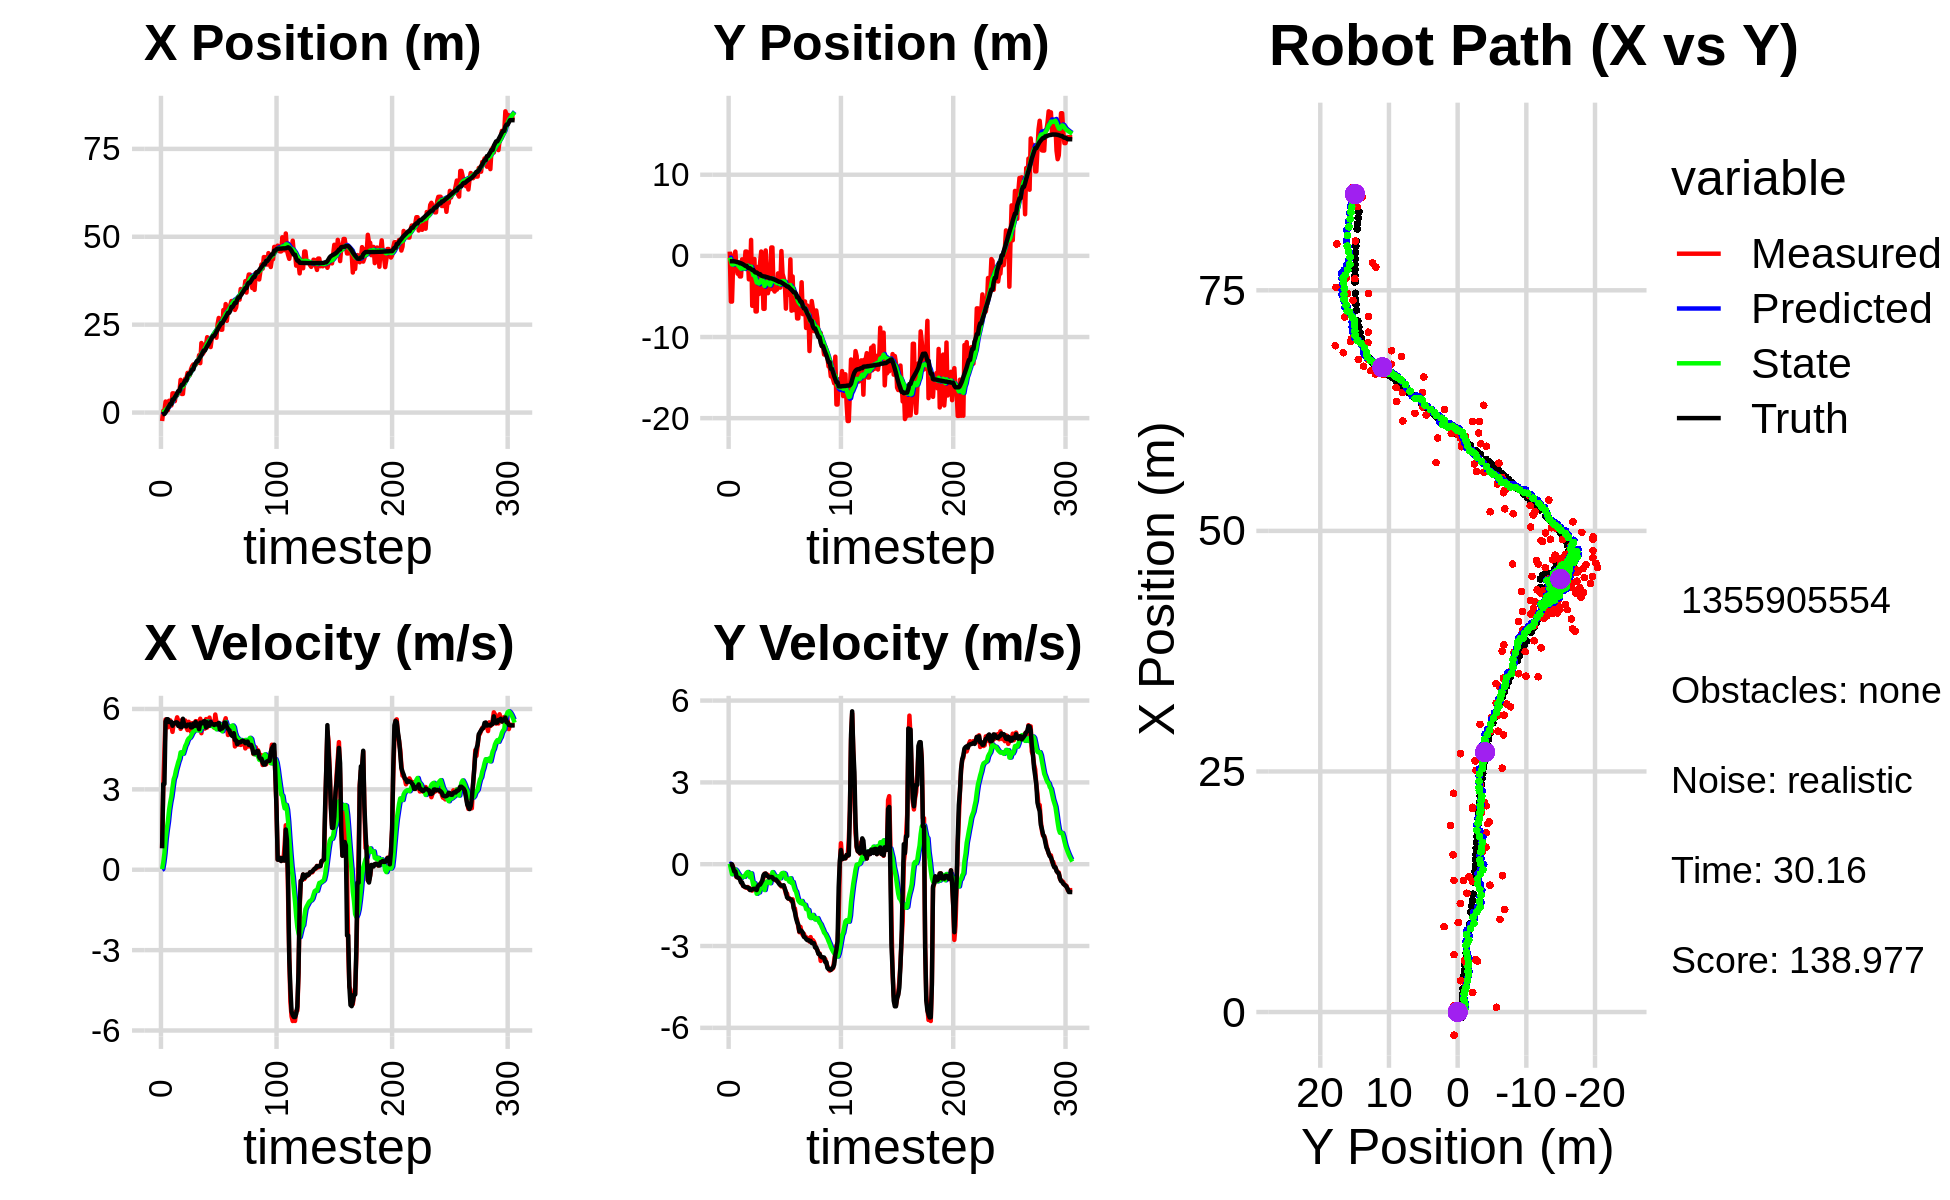

The table this chart was drawn from, first rows:
2.843875408093263335e+00, -4.181385874938553293e+00, 0.000000000000000000e+00, -0.000000000000000000e+00, 0.000000000000000000e+00, 0.000000000000000000e+00, 0.000000000000000000e+00, 0.000000000000000000e+00, 2.071836048725292090e-01, -2.684525894363722354e-01, 0.000000000000000000e+00, 0.000000000000000000e+00, -5.432944301448392466e-01, -6.635056729911587015e-01, 0.000000000000000000e+00, 0.000000000000000000e+00, 0.000000000000000000e+00, 5.057229645899496973e-05
-2.408074021327702763e+00, 5.269514457780456462e-01, 8.139999782696334396e-01, -2.290315177403564565e-04, 2.071836048725292090e-01, -2.684525894363722354e-01, 0.000000000000000000e+00, 0.000000000000000000e+00, 2.596085658957472675e-02, -2.132002410141978221e-01, 2.385725518192131217e-02, 1.948122010696721335e-02, -5.400023463196818030e-01, -6.635056600509064983e-01, 8.000000000000000444e-01, 0.000000000000000000e+00, 8.000000119209289551e-01, 2.813655009958893061e-04
4.916801453351175022e-01, -5.632473723204625138e+00, 3.091999990838128376e+00, -3.222377850405579083e-04, 2.834658210776686005e-02, -2.112521190035011043e-01, 2.385725518192131217e-02, 1.948122010696721335e-02, 1.331906642950478337e-01, -6.276611918072996232e-01, 2.704023693023618335e-01, -1.759573505193429421e-01, -4.035468105090633806e-01, -6.635339422662186459e-01, 3.200000000000000178e+00, -4.000000000000000083e-03, 3.200000047683715820e+00, 1.042166186380200088e-04
4.916801453351175022e-01, -5.632473723204625138e+00, 4.387976192348585158e+00, -1.445807094191562010e-02, 1.602309012252840226e-01, -6.452569268592339702e-01, 2.704023693023618335e-01, -1.759573505193429421e-01, 3.162954172888424176e-01, -1.052542145763003534e+00, 6.181446247552742079e-01, -3.684089748074338977e-01, -4.035468105090633806e-01, -6.635339422662186459e-01, 3.200000000000000178e+00, -4.000000000000000083e-03, 3.200000047683715820e+00, 3.294917289167642593e-03
3.133247851903302017e+00, -1.034525195085891358e+00, 5.607049655153394596e+00, -1.032276115713364611e-01, 3.781098797643698273e-01, -1.089383043243747018e+00, 6.181446247552742079e-01, -3.684089748074338977e-01, 8.012084490039754758e-01, -1.071814114475476698e+00, 1.151497574778431510e+00, -3.425996165801118432e-01, 2.419900859340991597e-02, -6.648939938340381328e-01, 5.532000000000000028e+00, -1.270000000000000018e-01, 5.532999992370605469e+00, 1.840824633836746216e-02
6.489651082531632253e-01, 1.457518673549729749e-01, 5.318080220037745498e+00, -2.288040338544853058e-01, 9.163582064818186490e-01, -1.106074076133487960e+00, 1.151497574778431510e+00, -3.425996165801118432e-01, 1.072481742763470303e+00, -9.849067034907704743e-01, 1.500746541148900937e+00, -2.744103154986466397e-01, 6.436448093704223439e-01, -6.756134891637952666e-01, 5.616999999999999993e+00, -2.650000000000000133e-01, 5.623000144958496094e+00, 4.299728572368621826e-02
6.773087380053592899e-01, 5.316572694418228995e-01, 5.318080220037745498e+00, -2.288040338544853058e-01, 1.222556396878360374e+00, -1.012347735040635133e+00, 1.500746541148900937e+00, -2.744103154986466397e-01, 1.350369028825237239e+00, -8.630385295387817957e-01, 1.807561036444311764e+00, -1.967125856966535080e-01, 1.284201145122476628e+00, -7.020772185917771857e-01, 5.616999999999999993e+00, -2.650000000000000133e-01, 5.623000144958496094e+00, 4.299728572368621826e-02
3.347636222314706700e+00, -1.460661240982568998e+00, 5.576807691609077189e+00, -4.750014076452055978e-01, 1.531125132469668415e+00, -8.827097881084471354e-01, 1.807561036444311764e+00, -1.967125856966535080e-01, 1.883374420891912315e+00, -9.526477908288321084e-01, 2.226713883131599570e+00, -2.435112952202595493e-01, 1.807531833663928333e+00, -7.360354154532547932e-01, 5.511000000000000121e+00, -4.540000000000000147e-01, 5.530000209808349609e+00, 8.496934920549392700e-02
2.032153158894749900e+00, -2.196057753479531360e+00, 5.574814576375310082e+00, -4.748316451943570549e-01, 2.106045809205072228e+00, -9.769989203508581133e-01, 2.226713883131599570e+00, -2.435112952202595493e-01, 2.266412363137443986e+00, -1.108697220031805264e+00, 2.512821705411501405e+00, -3.171988160521926892e-01, 2.434896945625163234e+00, -7.882033151469451937e-01, 5.509000000000000341e+00, -4.859999999999999876e-01, 5.539999961853027344e+00, 8.496934920549392700e-02
2.032153158894749900e+00, -2.196057753479531360e+00, 5.363994853961879805e+00, -4.973219388490104920e-01, 2.517694533678594304e+00, -1.140417101637024588e+00, 2.512821705411501405e+00, -3.171988160521926892e-01, 2.616069408968444421e+00, -1.254433817130326201e+00, 2.732591218497917751e+00, -3.788630633499084910e-01, 2.434896945625163234e+00, -7.882033151469451937e-01, 5.517000000000000348e+00, -5.050000000000000044e-01, 5.539999961853027344e+00, 9.245054423809051514e-02
5.466240763197278696e+00, -2.538111301215406623e+00, 5.145552325834223062e+00, -5.123790604168139140e-01, 2.889328530818236374e+00, -1.292320123465316994e+00, 2.732591218497917751e+00, -3.788630633499084910e-01, 3.261424921650765807e+00, -1.423845012354159945e+00, 3.074389046107860235e+00, -4.460763203902016194e-01, 3.703291416092021393e+00, -9.091980174224145728e-01, 5.373000000000000220e+00, -5.530000000000000471e-01, 5.401000022888183594e+00, 9.924989938735961914e-02
5.466240763197278696e+00, -2.538111301215406623e+00, 5.450963588588193964e+00, -6.278254775797639242e-01, 3.568863826261551964e+00, -1.468452644393180018e+00, 3.074389046107860235e+00, -4.460763203902016194e-01, 3.875154040573181469e+00, -1.584932520163742309e+00, 3.376445382183421273e+00, -5.068286894267287623e-01, 3.703291416092021393e+00, -9.091980174224145728e-01, 5.467999999999999972e+00, -6.720000000000000417e-01, 5.508999824523925781e+00, 1.146716848015785217e-01
3.251216173271236354e+00, -4.223936071904000333e-01, 5.439329063788874485e+00, -7.217119995082368344e-01, 4.212798578791523418e+00, -1.635615389106415130e+00, 3.376445382183421273e+00, -5.068286894267287623e-01, 4.225690928306748972e+00, -1.522671010043896933e+00, 3.499331205414208945e+00, -4.613498164936401524e-01, 4.323492526797306112e+00, -9.797907335255796601e-01, 5.467999999999999972e+00, -6.720000000000000417e-01, 5.508999824523925781e+00, 1.319134980440139771e-01
5.343910783232723283e+00, -9.954525252767355559e-01, 5.524721845169306533e+00, -7.976026977429592213e-01, 4.575624048848169423e+00, -1.568805991693260848e+00, 3.499331205414208945e+00, -4.613498164936401524e-01, 4.755154952668898538e+00, -1.525947544966358205e+00, 3.710210154475749089e+00, -4.521849564817076450e-01, 4.857098102565911901e+00, -1.050612168587219619e+00, 5.500000000000000000e+00, -7.950000000000000400e-01, 5.557000160217285156e+00, 1.433790922164916992e-01
4.894581854159945955e+00, -1.387702853958799221e+00, 5.688029183798173349e+00, -8.211793369841724477e-01, 5.126175968116473136e+00, -1.571166040614528914e+00, 3.710210154475749089e+00, -4.521849564817076450e-01, 5.205672386517099071e+00, -1.569141891858581328e+00, 3.863305381671946925e+00, -4.625337252594505788e-01, 5.502518176659662252e+00, -1.143548505092068845e+00, 5.496999999999999886e+00, -8.189999999999999503e-01, 5.557000160217285156e+00, 1.433790922164916992e-01
5.972099959671476554e+00, 5.345965157492735820e-01, 5.549821195661656326e+00, -8.530575161392456307e-01, 5.592002924684293497e+00, -1.615395264384526408e+00, 3.863305381671946925e+00, -4.625337252594505788e-01, 5.716232483661594976e+00, -1.414320765530383328e+00, 4.024186201820773690e+00, -3.833418503005645572e-01, 6.126223086768209036e+00, -1.238918707646867290e+00, 5.365000000000000213e+00, -8.359999999999999654e-01, 5.429999828338623047e+00, 1.525153517723083496e-01
5.972099959671476554e+00, 5.345965157492735820e-01, 5.540009966166331346e+00, -8.641395507111319096e-01, 6.118651103843672168e+00, -1.452654950560439806e+00, 4.024186201820773690e+00, -3.833418503005645572e-01, 6.182489354855580821e+00, -1.271899365640295265e+00, 4.142532276326960528e+00, -3.163280346715403035e-01, 6.126223086768209036e+00, -1.238918707646867290e+00, 5.442999999999999616e+00, -8.479999999999999760e-01, 5.508999824523925781e+00, 1.547347158193588257e-01
9.294022559973587505e+00, -8.761881417707953479e-02, 5.256871950666358373e+00, -8.364363735288381507e-01, 6.596742582488277051e+00, -1.303532169107449290e+00, 4.142532276326960528e+00, -3.163280346715403035e-01, 6.918420871721306931e+00, -1.202731598489411136e+00, 4.378602100617133175e+00, -2.864294095348925429e-01, 7.280172824926247621e+00, -1.420454131609503845e+00, 5.325000000000000178e+00, -8.539999999999999813e-01, 5.393000125885009766e+00, 1.577902287244796753e-01
5.290686369012689738e+00, -2.891807303890517655e+00, 5.579730707594341865e+00, -9.134106583362991971e-01, 7.356281081783020426e+00, -1.231374539442900318e+00, 4.378602100617133175e+00, -2.864294095348925429e-01, 7.215727931295027098e+00, -1.427426939798430494e+00, 4.368414002444142241e+00, -3.916563704086547526e-01, 7.897406101344477847e+00, -1.520543085140074746e+00, 5.322000000000000064e+00, -8.709999999999999964e-01, 5.393000125885009766e+00, 1.622623354196548462e-01
5.290686369012689738e+00, -2.891807303890517655e+00, 5.416898131439011443e+00, -8.867547105174911071e-01, 7.652569331539440967e+00, -1.466592576839296003e+00, 4.368414002444142241e+00, -3.916563704086547526e-01, 7.475027010793459326e+00, -1.632847444446307694e+00, 4.329750384783228156e+00, -4.794335187805790488e-01, 7.897406101344477847e+00, -1.520543085140074746e+00, 5.634000000000000341e+00, -9.479999999999999538e-01, 5.712999820709228516e+00, 1.622623354196548462e-01
8.866989731332971303e+00, 1.969119085146292969e+00, 5.397329584215492915e+00, -9.366531676595348799e-01, 7.908002049271781964e+00, -1.680790796324365566e+00, 4.329750384783228156e+00, -4.794335187805790488e-01, 8.056970453921188380e+00, -1.329663391119897842e+00, 4.469188176778464694e+00, -3.373529418950729220e-01, 8.537296771849760546e+00, -1.629713283831589532e+00, 5.426999999999999602e+00, -9.489999999999999547e-01, 5.508999824523925781e+00, 1.718288064002990723e-01
9.619503766084319452e+00, -6.154164718343412943e+00, 5.568767000524052158e+00, -9.664044356774057487e-01, 8.503889271599035737e+00, -1.363398685309405112e+00, 4.469188176778464694e+00, -3.373529418950729220e-01, 8.669853606080172526e+00, -1.876985214232538723e+00, 4.619553452693040185e+00, -5.812589077752804423e-01, 9.157150745315060902e+00, -1.737812446313132142e+00, 5.368999999999999773e+00, -9.240000000000000435e-01, 5.447999954223632812e+00, 1.718288064002990723e-01
9.619503766084319452e+00, -6.154164718343412943e+00, 5.308746587395497762e+00, -8.970305353165641815e-01, 9.131808951349476899e+00, -1.935111105010066668e+00, 4.619553452693040185e+00, -5.812589077752804423e-01, 9.215081715031040233e+00, -2.377045666054675710e+00, 4.702532453077810537e+00, -7.843100434626744111e-01, 9.157150745315060902e+00, -1.737812446313132142e+00, 5.347000000000000419e+00, -9.050000000000000266e-01, 5.422999858856201172e+00, 1.673910468816757202e-01
1.128651428213797381e+01, -3.838485942829898967e-01, 5.211220620617019073e+00, -8.556530218061322302e-01, 9.685334960338821020e+00, -2.455476670400943195e+00, 4.702532453077810537e+00, -7.843100434626744111e-01, 9.868519920836687831e+00, -2.248190018847437965e+00, 4.829731535027590894e+00, -6.953886845043754095e-01, 1.039045953706627756e+01, -1.944803402652717894e+00, 5.413999999999999702e+00, -9.010000000000000231e-01, 5.488999843597412109e+00, 1.627422273159027100e-01
1.064359095644770825e+01, -6.849684284239255128e+00, 5.520499737626670012e+00, -9.342822863364101948e-01, 1.035149307433944621e+01, -2.317728887297875406e+00, 4.829731535027590894e+00, -6.953886845043754095e-01, 1.041565367017466492e+01, -2.787902950079856002e+00, 4.902420555361064913e+00, -9.079618347220773655e-01, 1.101237726167489406e+01, -2.050103710211493624e+00, 5.408999999999999808e+00, -9.300000000000000488e-01, 5.488999843597412109e+00, 1.676501631736755371e-01
1.064359095644770825e+01, -6.849684284239255128e+00, 5.342808017723106317e+00, -9.174113183913986669e-01, 1.090589572571077071e+01, -2.878699133552063749e+00, 4.902420555361064913e+00, -9.079618347220773655e-01, 1.090280762738720455e+01, -3.282106660230598383e+00, 4.924923940464907446e+00, -1.084677965446290582e+00, 1.101237726167489406e+01, -2.050103710211493624e+00, 5.424999999999999822e+00, -9.489999999999999547e-01, 5.506999969482421875e+00, 1.700512468814849854e-01
1.234380918745028133e+01, -1.358356640639850177e+00, 5.152495060526597115e+00, -7.984942067724686288e-01, 1.139530002143369458e+01, -3.390574456775227397e+00, 4.924923940464907446e+00, -1.084677965446290582e+00, 1.150002482059748132e+01, -3.172248110626492146e+00, 4.994153948542653154e+00, -9.813274593792753464e-01, 1.163528680798271964e+01, -2.157401608391794401e+00, 5.310999999999999943e+00, -8.080000000000000515e-01, 5.372000217437744141e+00, 1.537492871284484863e-01
1.319025951571557087e+01, -4.703074024515871976e+00, 5.469452546384292901e+00, -7.743814933355021024e-01, 1.199944021545174699e+01, -3.270380856564419680e+00, 4.994153948542653154e+00, -9.813274593792753464e-01, 1.214066255666927496e+01, -3.406990522403774868e+00, 5.096753518618042378e+00, -1.035232577357008577e+00, 1.225146722804174537e+01, -2.254086778675581826e+00, 5.317000000000000171e+00, -7.670000000000000151e-01, 5.372000217437744141e+00, 1.406481713056564331e-01
1.367302823018725633e+01, -8.510745037984779326e-01, 5.108056551642978782e+00, -7.232139646441242409e-01, 1.265033790853107831e+01, -3.510513780139475681e+00, 5.096753518618042378e+00, -1.035232577357008577e+00, 1.275122422734603056e+01, -3.227555202512496724e+00, 5.152027564545378802e+00, -9.031277611855710319e-01, 1.225146722804174537e+01, -2.254086778675581826e+00, 5.448000000000000398e+00, -7.479999999999999982e-01, 5.499000072479248047e+00, 1.406481713056564331e-01
1.367465597352643947e+01, 5.384754676466363410e-01, 5.460746455672478739e+00, -7.044747042601143816e-01, 1.326642698380056906e+01, -3.317867978631053649e+00, 5.152027564545378802e+00, -9.031277611855710319e-01, 1.332233101035344447e+01, -2.918325171021418640e+00, 5.199259914488137291e+00, -7.233944375504173241e-01, 1.348942041332259478e+01, -2.420779273931361164e+00, 5.365999999999999659e+00, -6.770000000000000462e-01, 5.407999992370605469e+00, 1.282984167337417603e-01
1.356550520670911730e+01, -2.157788471467011249e+00, 5.545010031614056700e+00, -6.501959657327768261e-01, 1.384225700180225793e+01, -2.990664614776460173e+00, 5.199259914488137291e+00, -7.233944375504173241e-01, 1.383288006730654196e+01, -2.903105536241199047e+00, 5.213161267720677117e+00, -6.832030818051957333e-01, 1.401707506126086145e+01, -2.482409045953654303e+00, 5.516000000000000014e+00, -5.929999999999999716e-01, 5.547999858856201172e+00, 1.167248338460922241e-01
1.416654673159833955e+01, -6.523189948286918671e+00, 5.537399620450311311e+00, -5.008041604711879202e-01, 1.435419619407860914e+01, -2.971425844421718754e+00, 5.213161267720677117e+00, -6.832030818051957333e-01, 1.435245259341356316e+01, -3.323955413976534601e+00, 5.230016954923342176e+00, -8.317730665479566854e-01, 1.462673807143749727e+01, -2.536071227745753109e+00, 5.373000000000000220e+00, -4.040000000000000258e-01, 5.388000011444091797e+00, 9.019493311643600464e-02
1.416654673159833955e+01, -6.523189948286918671e+00, 5.322500951901631971e+00, -3.500582768150971025e-01, 1.487545428890589783e+01, -3.407132720631330436e+00, 5.230016954923342176e+00, -8.317730665479566854e-01, 1.481067607382301254e+01, -3.702860674540867425e+00, 5.200003515917706487e+00, -9.472870881628008277e-01, 1.462673807143749727e+01, -2.536071227745753109e+00, 5.376000000000000334e+00, -3.549999999999999822e-01, 5.255000114440917969e+00, 6.567492336034774780e-02
1.632894575566017892e+01, 6.694477333012007758e-01, 5.292642158574992983e+00, -3.469206381157260988e-01, 1.533067642541478293e+01, -3.797589383357147685e+00, 5.200003515917706487e+00, -9.472870881628008277e-01, 1.543334810857703410e+01, -3.319349964404142206e+00, 5.260706912031470672e+00, -7.224174814124648680e-01, 1.523840570422348506e+01, -2.576387093468832212e+00, 5.243999999999999773e+00, -3.430000000000000271e-01, 5.255000114440917969e+00, 6.545408815145492554e-02
1.404900491184190159e+01, -1.667182611096394984e+00, 5.636452841179877993e+00, -4.322117409653915554e-01, 1.595941879978018108e+01, -3.391591712545388493e+00, 5.260706912031470672e+00, -7.224174814124648680e-01, 1.579135005563771088e+01, -3.204530519487278184e+00, 5.190292292511155203e+00, -6.329476776300835272e-01, 1.584949731802081807e+01, -2.617249772843084799e+00, 5.488000000000000433e+00, -4.189999999999999836e-01, 5.504000186920166016e+00, 7.653174549341201782e-02
1.977796602222873901e+01, -4.602262066741602098e+00, 5.096039525449721275e+00, -3.907720293925156518e-01, 1.631037928488882471e+01, -3.267825287250286426e+00, 5.190292292511155203e+00, -6.329476776300835272e-01, 1.664564190129237176e+01, -3.392952562887627810e+00, 5.366729644483131167e+00, -6.807394586666564162e-01, 1.637500810628256431e+01, -2.657280729150354848e+00, 5.487000000000000099e+00, -4.390000000000000013e-01, 5.504000186920166016e+00, 7.653174549341201782e-02
1.661356210679756984e+01, -3.590705261670182225e+00, 5.523516829922226812e+00, -5.098725995789433751e-01, 1.718231486574068612e+01, -3.461026508754293296e+00, 5.366729644483131167e+00, -6.807394586666564162e-01, 1.713458700206004437e+01, -3.466993616873727202e+00, 5.349483207593151768e+00, -6.786200473728286608e-01, 1.700368928869280438e+01, -2.709498094252286382e+00, 5.464999999999999858e+00, -4.869999999999999885e-01, 5.486999988555908203e+00, 9.204855561256408691e-02
1.712957608642798135e+01, -4.110944317803967074e+00, 5.466757978621386904e+00, -5.046332232987625899e-01, 1.766953532281936035e+01, -3.534855621611010079e+00, 5.349483207593151768e+00, -6.786200473728286608e-01, 1.762260127368528373e+01, -3.585955081159445612e+00, 5.330497571716348304e+00, -6.960608776933587816e-01, 1.763655710192364268e+01, -2.766747878162394869e+00, 5.538999999999999702e+00, -4.689999999999999725e-01, 5.559000015258789062e+00, 9.204855561256408691e-02
1.937414801129289543e+01, 1.035739495416546196e+00, 5.267665381946133429e+00, -4.398807161453588410e-01, 1.815565103085691945e+01, -3.655561168928781690e+00, 5.330497571716348304e+00, -6.960608776933587816e-01, 1.827193443255569250e+01, -3.169147405934856554e+00, 5.390038596225486422e+00, -4.772698750507555765e-01, 1.763655710192364268e+01, -2.766747878162394869e+00, 5.538999999999999702e+00, -4.660000000000000253e-01, 5.329999923706054688e+00, 8.331252634525299072e-02
1.937414801129289543e+01, 1.035739495416546196e+00, 5.621956968931765886e+00, -5.204947700660237375e-01, 1.881093829217824265e+01, -3.216874393439931978e+00, 5.390038596225486422e+00, -4.772698750507555765e-01, 1.887809524636606184e+01, -2.787525480994036631e+00, 5.439150059049326913e+00, -2.915913446252131336e-01, 1.826852655354206334e+01, -2.820416377385640772e+00, 5.307999999999999829e+00, -4.789999999999999813e-01, 5.329999923706054688e+00, 9.231931716203689575e-02
2.143578743893425198e+01, -4.163971112506309247e+00, 5.308325720296632078e+00, -5.124148712129732441e-01, 1.942201025227099365e+01, -2.816684615456558127e+00, 5.439150059049326913e+00, -2.915913446252131336e-01, 1.961280225555183421e+01, -2.962557477317621757e+00, 5.535319371221833151e+00, -3.611731018319221942e-01, 1.888026094409597633e+01, -2.877070592656183479e+00, 5.503000000000000114e+00, -5.510000000000000453e-01, 5.531000137329101562e+00, 9.623225033283233643e-02
1.958109557594798034e+01, -4.395474599750683886e+00, 5.553083772948832042e+00, -5.771929098386942014e-01, 2.016633419267401806e+01, -2.998674787500814176e+00, 5.535319371221833151e+00, -3.611731018319221942e-01, 2.010984594968102002e+01, -3.149363553553924611e+00, 5.505695065220254314e+00, -4.327158755866625239e-01, 1.939974641752549545e+01, -2.928275988623552095e+00, 5.375000000000000000e+00, -5.600000000000000533e-01, 5.403999805450439453e+00, 1.035690605640411377e-01
2.068264961222085674e+01, -3.424713448722975340e+00, 5.677413962605480258e+00, -5.901159102620444630e-01, 2.066041545620304376e+01, -3.192635141112591057e+00, 5.505695065220254314e+00, -4.327158755866625239e-01, 2.067141954231285084e+01, -3.222775000726240346e+00, 5.521083614683425012e+00, -4.501762821817078541e-01, 2.002425050684005114e+01, -2.992975400699093402e+00, 5.375000000000000000e+00, -5.600000000000000533e-01, 5.403999805450439453e+00, 1.035690605640411377e-01
1.863507795280159840e+01, -4.160793350175406857e+00, 5.432090811159622668e+00, -6.079031954701976659e-01, 2.122352790378119280e+01, -3.267792628944411248e+00, 5.521083614683425012e+00, -4.501762821817078541e-01, 2.096507646315818363e+01, -3.364952705077180362e+00, 5.376194987445582107e+00, -4.968119551961961977e-01, 2.064826440801877894e+01, -3.057693647311781060e+00, 5.517999999999999794e+00, -6.079999999999999849e-01, 5.551000118255615234e+00, 1.114459186792373657e-01
2.117111608346269946e+01, -2.157342659072680746e+00, 5.421158896113872139e+00, -6.066798090578665592e-01, 2.150269596190274157e+01, -3.414633900596800054e+00, 5.376194987445582107e+00, -4.968119551961961977e-01, 2.147248449767037215e+01, -3.291779202794710812e+00, 5.362298079141115892e+00, -4.463792429239079596e-01, 2.128092241258584849e+01, -3.129281448108376829e+00, 5.442999999999999616e+00, -6.630000000000000338e-01, 5.482999801635742188e+00, 1.114459186792373657e-01
2.180788655730424708e+01, -3.905459509774100280e+00, 5.533890956421275042e+00, -6.920848623953417267e-01, 2.200871430558448338e+01, -3.336417127087101697e+00, 5.362298079141115892e+00, -4.463792429239079596e-01, 2.199783368632758851e+01, -3.404426400031650424e+00, 5.365824822719686971e+00, -4.827555276077360458e-01, 2.180159330327079914e+01, -3.194731639385041344e+00, 5.434999999999999609e+00, -7.239999999999999769e-01, 5.482999801635742188e+00, 1.244169995188713074e-01
2.180788655730424708e+01, -3.905459509774100280e+00, 5.302806458193110473e+00, -7.529801424094317852e-01, 2.253441616859955587e+01, -3.452701952792423867e+00, 5.365824822719686971e+00, -4.827555276077360458e-01, 2.245991910365515309e+01, -3.509951073086390760e+00, 5.322010043819961567e+00, -5.151255130852901987e-01, 2.180159330327079914e+01, -3.194731639385041344e+00, 5.400999999999999801e+00, -7.680000000000000160e-01, 5.455999851226806641e+00, 1.410535573959350586e-01
2.274001324128577295e+01, 5.934448970132332191e-01, 5.792599891773557275e+00, -8.174872341670157416e-01, 2.299212010803714890e+01, -3.561463624394919592e+00, 5.322010043819961567e+00, -5.151255130852901987e-01, 2.299157312441654000e+01, -3.152925798498254384e+00, 5.347550002254560120e+00, -3.456842876222867011e-01, 2.242069673527612750e+01, -3.282073900961213209e+00, 5.431000000000000050e+00, -7.870000000000000329e-01, 5.487999916076660156e+00, 1.402002573013305664e-01
2.127986657563834072e+01, -2.183157012998226509e+00, 5.511027807090664865e+00, -7.944776430421410796e-01, 2.352632812464199574e+01, -3.187494227260482926e+00, 5.347550002254560120e+00, -3.456842876222867011e-01, 2.331439193138981381e+01, -3.104517527692790324e+00, 5.241719698266764205e+00, -3.219591222203129766e-01, 2.303570413578198739e+01, -3.369438098852994834e+00, 5.432000000000000384e+00, -7.820000000000000284e-01, 5.487999916076660156e+00, 1.431750208139419556e-01
2.512195658684731114e+01, -2.695628451089923328e+00, 5.446692833471410644e+00, -7.852030213208642806e-01, 2.383856390121648872e+01, -3.136713439914821766e+00, 5.241719698266764205e+00, -3.219591222203129766e-01, 2.397497283374997323e+01, -3.111447049047082469e+00, 5.326865642801505096e+00, -3.237465349870888853e-01, 2.365834760644604629e+01, -3.458817170367203264e+00, 5.411999999999999922e+00, -7.730000000000000204e-01, 5.467000007629394531e+00, 1.431750208139419556e-01
2.690747928585509996e+01, -3.214203106099127627e+00, 5.277548505644047871e+00, -9.133549137612194668e-01, 2.450765939803012472e+01, -3.143821702545791297e+00, 5.326865642801505096e+00, -3.237465349870888853e-01, 2.474050302875911811e+01, -3.175714537850819585e+00, 5.450289115989050970e+00, -3.538946552094677789e-01, 2.428570413532199979e+01, -3.555147336476807141e+00, 5.480999999999999872e+00, -8.970000000000000195e-01, 5.553999900817871094e+00, 1.713668107986450195e-01
2.533842396686995357e+01, -6.501950429027750111e+00, 5.282748174719517742e+00, -1.084906484584423181e+00, 2.528553194035802321e+01, -3.211104003371766158e+00, 5.450289115989050970e+00, -3.538946552094677789e-01, 2.528211101884810574e+01, -3.575430122190805804e+00, 5.439237689924361518e+00, -5.326085365129644700e-01, 2.479140520058978936e+01, -3.645349906233669390e+00, 5.229000000000000092e+00, -1.016000000000000014e+00, 5.327000141143798828e+00, 2.025515586137771606e-01
2.356929635999701134e+01, -3.304927782683546589e+00, 5.231811193355113687e+00, -1.074445667683884054e+00, 2.582603478784054118e+01, -3.628690975842102429e+00, 5.439237689924361518e+00, -5.326085365129644700e-01, 2.559403269960442628e+01, -3.618618558942332974e+00, 5.302174359153339012e+00, -5.431765446209052550e-01, 2.540361261310896523e+01, -3.773295329131244102e+00, 5.282000000000000028e+00, -1.213999999999999968e+00, 5.419000148773193359e+00, 2.025515586137771606e-01
2.356929635999701134e+01, -3.304927782683546589e+00, 5.310320291303569640e+00, -1.256719932610472101e+00, 2.612425013551975894e+01, -3.672936213404423444e+00, 5.302174359153339012e+00, -5.431765446209052550e-01, 2.587407528840195070e+01, -3.665587790399392976e+00, 5.167102207041862627e+00, -5.596679215130729856e-01, 2.540361261310896523e+01, -3.773295329131244102e+00, 5.272000000000000242e+00, -1.256999999999999895e+00, 5.419000148773193359e+00, 2.323808521032333374e-01
2.915852236748467163e+01, -4.806168721722142934e+00, 5.270156305882774284e+00, -1.252732823789418859e+00, 2.639078550910613785e+01, -3.721554582550700374e+00, 5.167102207041862627e+00, -5.596679215130729856e-01, 2.666754413219833708e+01, -3.860615144788429376e+00, 5.322679851592999611e+00, -6.393063935625000749e-01, 2.600993967018270681e+01, -3.916611359635850498e+00, 5.320999999999999730e+00, -1.258999999999999897e+00, 5.467999935150146484e+00, 2.333721071481704712e-01
2.684805867079115060e+01, -4.295670256716095925e-01, 5.527037840359176002e+00, -1.291832053200233199e+00, 2.719981211735763793e+01, -3.924545784144679583e+00, 5.322679851592999611e+00, -6.393063935625000749e-01, 2.717581204300774544e+01, -3.597618568432010111e+00, 5.320898690081303783e+00, -5.150444280113997131e-01, 2.661968469580688534e+01, -4.061084912526325752e+00, 5.491999999999999993e+00, -1.288999999999999924e+00, 5.640999794006347656e+00, 2.296076565980911255e-01
3.085170626582958420e+01, -6.753033088587742760e+00, 5.653130377946552265e+00, -1.358202649859763911e+00, 2.770790191201587760e+01, -3.649123011233149860e+00, 5.320898690081303783e+00, -5.150444280113997131e-01, 2.803332143438890256e+01, -3.999204434698742539e+00, 5.515418172233482075e+00, -6.906534461596550711e-01, 2.713224935513403224e+01, -4.181264565249833254e+00, 5.487000000000000099e+00, -1.308000000000000052e+00, 5.640999794006347656e+00, 2.357877194881439209e-01
2.609507560684887650e+01, -2.536089467031295897e+00, 5.349762955990705393e+00, -1.285316583409051194e+00, 2.858486325161225139e+01, -4.068269779314707790e+00, 5.515418172233482075e+00, -6.906534461596550711e-01, 2.833214968162760528e+01, -3.937904210161787155e+00, 5.369428776175508844e+00, -6.503317291481209850e-01, 2.775538110701958061e+01, -4.331917928410868868e+00, 5.339000000000000412e+00, -1.381000000000000005e+00, 5.514999866485595703e+00, 2.357877194881439209e-01
2.879316714350452244e+01, -6.678625511068546849e+00, 5.028357584196617935e+00, -1.597434269999383538e+00, 2.886909255924515705e+01, -4.002937383076599076e+00, 5.369428776175508844e+00, -6.503317291481209850e-01, 2.884412065504347922e+01, -4.313969275390846292e+00, 5.337176062739652060e+00, -8.118159283450783192e-01, 2.836853837966287628e+01, -4.497023270671884454e+00, 5.256999999999999673e+00, -1.620000000000000107e+00, 5.500999927520751953e+00, 3.076016604900360107e-01
2.879316714350452244e+01, -6.678625511068546849e+00, 5.101743528477316048e+00, -1.620747890872068719e+00, 2.937783826131744291e+01, -4.395150868225353946e+00, 5.337176062739652060e+00, -8.118159283450783192e-01, 2.930839583551881589e+01, -4.660618034282433264e+00, 5.286633492436423332e+00, -9.496593333735249276e-01, 2.836853837966287628e+01, -4.497023270671884454e+00, 5.211999999999999744e+00, -1.760000000000000009e+00, 5.500999927520751953e+00, 3.076016604900360107e-01
3.062376308399945302e+01, -4.960717187509371406e+00, 5.153736531103965568e+00, -1.926396161967000920e+00, 2.983705918476245955e+01, -4.755583967619785746e+00, 5.286633492436423332e+00, -9.496593333735249276e-01, 2.990739163561332248e+01, -4.817392003584568094e+00, 5.317436188427566712e+00, -1.003507697931336651e+00, 2.897044563262470973e+01, -4.691304849568452617e+00, 5.104000000000000092e+00, -1.975999999999999979e+00, 5.473000049591064453e+00, 3.577061891555786133e-01
... 246 more rows
